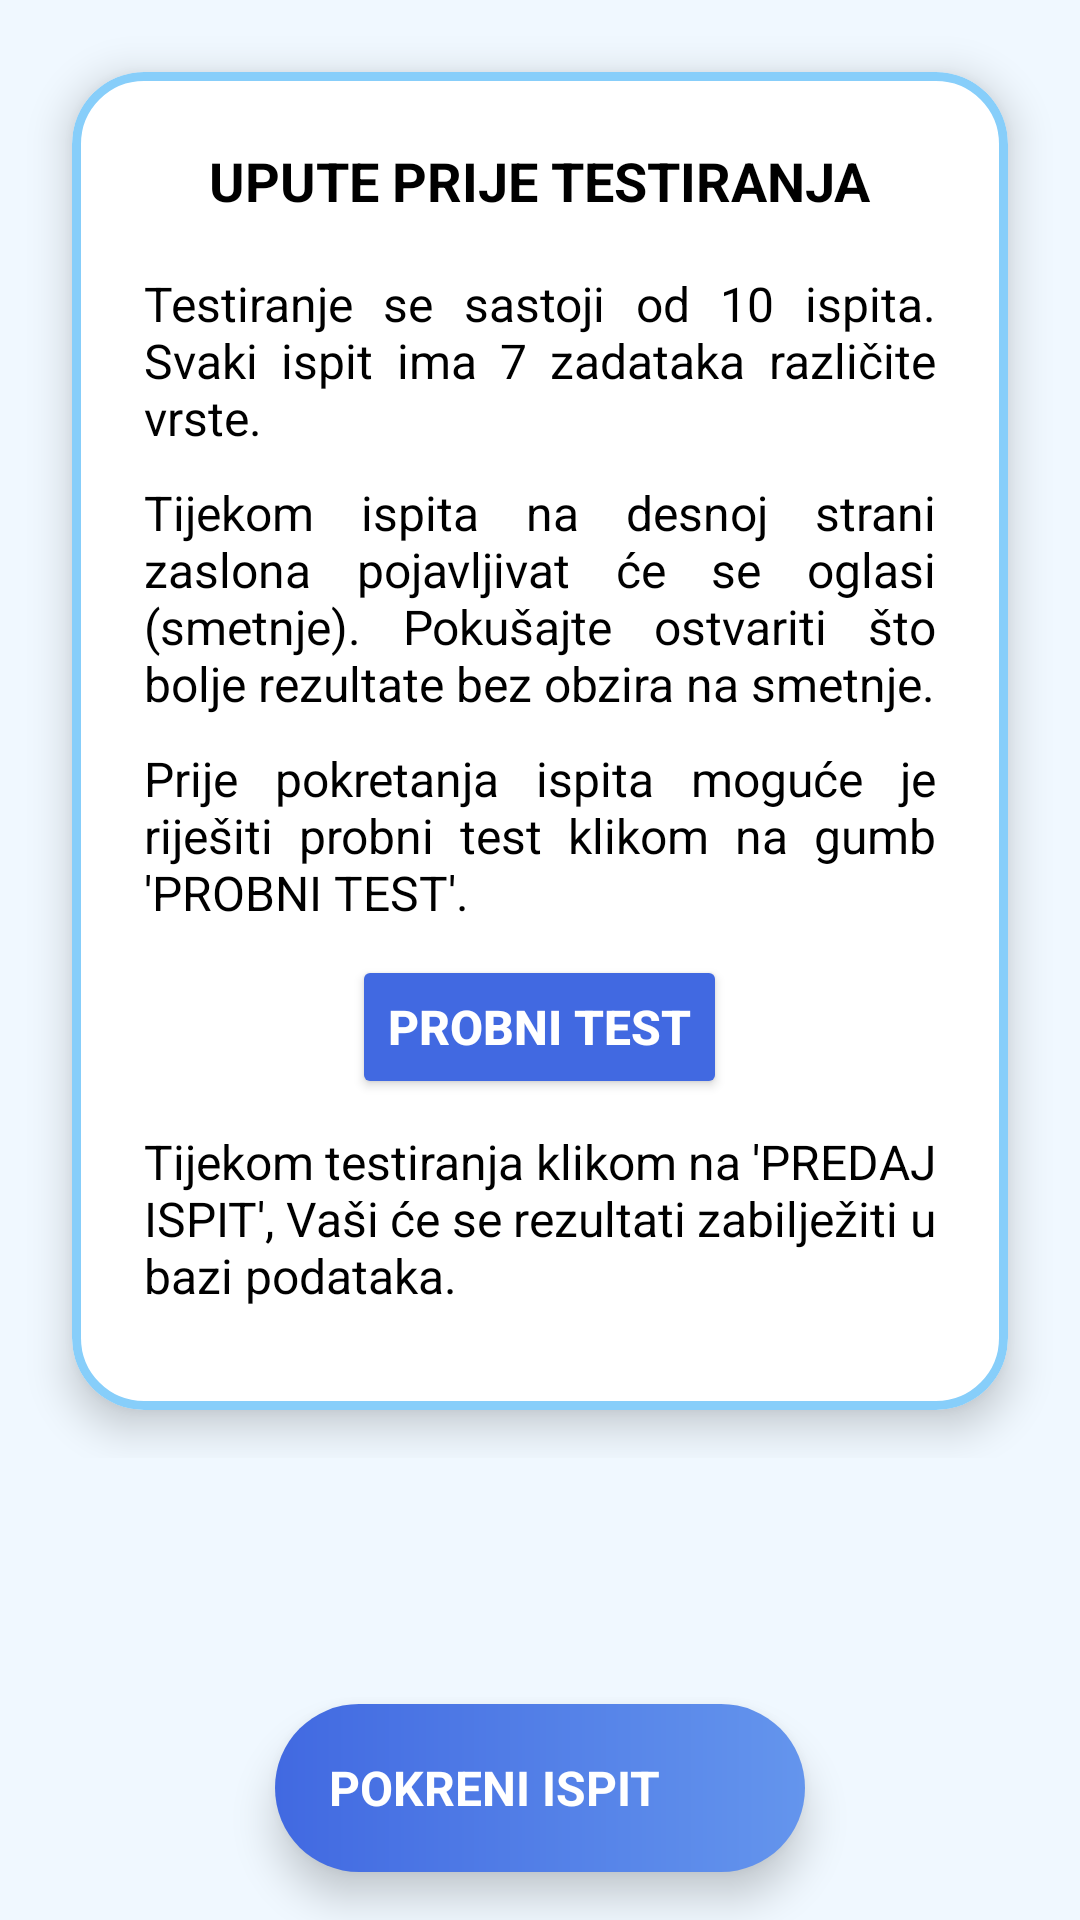

Produce the Android XML layout that renders to this screen, including the resource entries it uses.
<!-- AndroidManifest.xml: application theme Theme.Ads -->
<!-- res/layout/content_main.xml -->
<?xml version="1.0" encoding="utf-8"?>
<androidx.constraintlayout.widget.ConstraintLayout xmlns:android="http://schemas.android.com/apk/res/android"
    xmlns:app="http://schemas.android.com/apk/res-auto"
    xmlns:tools="http://schemas.android.com/tools"
    android:layout_width="match_parent"
    android:layout_height="match_parent"
    android:background="@color/secondary_variant"
    app:layout_behavior="@string/appbar_scrolling_view_behavior"
    tools:showIn="@layout/app_bar_main">

    <ScrollView
        android:id="@+id/instructions_scroll"
        android:layout_width="0dp"
        android:layout_height="0dp"
        app:layout_constraintTop_toTopOf="parent"
        app:layout_constraintBottom_toTopOf="@+id/fab_task"
        app:layout_constraintStart_toStartOf="parent"
        app:layout_constraintEnd_toEndOf="parent"
        android:padding="8dp">

        <LinearLayout
            android:layout_width="match_parent"
            android:layout_height="wrap_content"
            android:orientation="vertical"
            android:gravity="center_horizontal">

            <com.google.android.material.card.MaterialCardView
                android:layout_width="match_parent"
                android:layout_height="wrap_content"
                android:layout_margin="16dp"
                app:cardCornerRadius="24dp"
                app:cardBackgroundColor="@color/white"
                app:strokeWidth="3dp"
                app:strokeColor="@color/secondary"
                app:cardElevation="8dp">

                <LinearLayout
                    android:layout_width="match_parent"
                    android:layout_height="wrap_content"
                    android:orientation="vertical"
                    android:padding="24dp">

                    <TextView
                        android:id="@+id/instruction_page"
                        android:layout_width="wrap_content"
                        android:layout_height="wrap_content"
                        android:text="@string/directions"
                        android:textSize="18sp"
                        android:textColor="@color/black"
                        android:paddingBottom="8dp"
                        android:textAllCaps="true"
                        android:textStyle="bold"
                        android:layout_gravity="center_horizontal"
                        android:layout_marginBottom="10dp"/>

                    <TextView
                        android:id="@+id/instruction_page_1"
                        android:layout_width="wrap_content"
                        android:layout_height="wrap_content"
                        android:text="@string/direction1"
                        android:textSize="16sp"
                        android:textColor="@android:color/black"
                        android:layout_marginBottom="10dp"
                        android:justificationMode="inter_word" />

                    <TextView
                        android:id="@+id/instruction_page_2"
                        android:layout_width="wrap_content"
                        android:layout_height="wrap_content"
                        android:text="@string/direction2"
                        android:textSize="16sp"
                        android:textColor="@android:color/black"
                        android:layout_marginBottom="10dp"
                        android:justificationMode="inter_word" />

                    <TextView
                        android:id="@+id/instruction_page_3"
                        android:layout_width="wrap_content"
                        android:layout_height="wrap_content"
                        android:text="@string/direction3"
                        android:textSize="16sp"
                        android:textColor="@android:color/black"
                        android:layout_marginBottom="10dp"
                        android:justificationMode="inter_word" />

                    
                    <Button
                        android:id="@+id/button_start_trial"
                        android:layout_width="wrap_content"
                        android:layout_height="wrap_content"
                        android:backgroundTint="@color/primary"
                        android:text="probni test"
                        android:textColor="@android:color/white"
                        android:textSize="16sp"
                        android:textStyle="bold"
                        android:layout_gravity="center_horizontal"
                        android:layout_marginBottom="10dp" />

                    <TextView
                        android:id="@+id/instruction_page_4"
                        android:layout_width="wrap_content"
                        android:layout_height="wrap_content"
                        android:text="@string/direction4"
                        android:textSize="16sp"
                        android:textColor="@android:color/black"
                        android:layout_marginBottom="10dp"
                        android:justificationMode="inter_word" />
                </LinearLayout>
            </com.google.android.material.card.MaterialCardView>

        </LinearLayout>
    </ScrollView>

    
    <RelativeLayout
        android:id="@+id/fab_task"
        android:layout_width="wrap_content"
        android:layout_height="wrap_content"
        android:layout_margin="16dp"
        app:layout_constraintEnd_toEndOf="parent"
        app:layout_constraintStart_toStartOf="parent"
        app:layout_constraintBottom_toBottomOf="parent"
        android:background="@drawable/bg_start_button"
        android:padding="8dp"
        android:elevation="8dp">

        <TextView
            android:id="@+id/play_text"
            android:layout_width="wrap_content"
            android:layout_height="wrap_content"
            android:layout_centerVertical="true"
            android:layout_alignParentStart="true"
            android:text="@string/title_start_button"
            android:layout_marginStart="10dp"
            android:textColor="@android:color/white"
            android:textSize="16sp"
            android:textStyle="bold" />

        <androidx.appcompat.widget.AppCompatImageView
            android:id="@+id/play_icon"
            android:layout_width="40dp"
            android:layout_height="40dp"
            android:layout_toEndOf="@id/play_text"
            android:contentDescription="Play Icon"
            app:srcCompat="@drawable/ic_play"
            android:tint="@android:color/white" />
    </RelativeLayout>

</androidx.constraintlayout.widget.ConstraintLayout>
<!-- res/layout/app_bar_main.xml (included above) -->
<?xml version="1.0" encoding="utf-8"?>
<androidx.coordinatorlayout.widget.CoordinatorLayout xmlns:android="http://schemas.android.com/apk/res/android"
    xmlns:tools="http://schemas.android.com/tools"
    android:layout_width="match_parent"
    android:layout_height="match_parent"
    tools:context=".MainActivity">

    <com.google.android.material.appbar.AppBarLayout
        android:layout_width="match_parent"
        android:layout_height="wrap_content"
        android:theme="@style/Theme.Ads.AppBarOverlay">

        <androidx.appcompat.widget.Toolbar
            android:id="@+id/toolbar"
            android:layout_width="match_parent"
            android:layout_height="?attr/actionBarSize"
            android:background="@drawable/bg_app_bar"
            />
    </com.google.android.material.appbar.AppBarLayout>

    <include
        android:id="@+id/content_main"
        layout="@layout/content_main" />

</androidx.coordinatorlayout.widget.CoordinatorLayout>
<!-- resources referenced by this layout -->
<resources>
  <color name="black">#FF000000</color>
  <color name="primary">#4169E1</color>
  <color name="secondary">#87CEFA</color>
  <color name="secondary_variant">#F0f8FF</color>
  <color name="white">#FFFFFFFF</color>
  <!-- drawable bg_app_bar (drawable) -->
  <?xml version="1.0" encoding="utf-8"?>
  <shape xmlns:android="http://schemas.android.com/apk/res/android">
          
          <solid android:color="@color/primary" />
  </shape>
  <!-- drawable bg_start_button (drawable) -->
  <?xml version="1.0" encoding="utf-8"?>
  <shape xmlns:android="http://schemas.android.com/apk/res/android">
      <gradient android:startColor="@color/primary"
          android:endColor="@color/primary_variant"
          android:angle="360" /> -->
      <corners android:radius="40dp" />
  </shape>
  <string name="direction1">Testiranje se sastoji od 10 ispita.
                              Svaki ispit ima 7 zadataka različite vrste.
      </string>
  <string name="direction2">Tijekom ispita na desnoj strani zaslona pojavljivat će se oglasi (smetnje).
                              Pokušajte ostvariti što bolje rezultate bez obzira na smetnje.
      </string>
  <string name="direction3">Prije pokretanja ispita moguće je riješiti probni test klikom na gumb \'PROBNI TEST\'.</string>
  <string name="direction4">Tijekom testiranja klikom na \'PREDAJ ISPIT\', Vaši će se rezultati zabilježiti u bazi podataka.</string>
  <string name="directions">Upute prije testiranja</string>
  <string name="title_start_button">POKRENI ISPIT</string>
  <style name="Theme.Ads.AppBarOverlay" parent="ThemeOverlay.AppCompat.Dark.ActionBar" />
  <style name="Theme.Ads" parent="Theme.MaterialComponents.DayNight.DarkActionBar">
          
          <item name="colorPrimary">@color/primary</item>
          <item name="colorPrimaryVariant">@color/primary_variant</item>
          <item name="colorOnPrimary">@color/white</item>
          
          <item name="colorSecondary">@color/secondary</item>
          <item name="colorSecondaryVariant">@color/secondary_variant</item>
          <item name="colorOnSecondary">@color/black</item>
          
          <item name="android:statusBarColor">#121212</item>
          
          <item name="android:windowBackground">@color/background</item>
          
  
      </style>
  <color name="primary_variant">#6495ED</color>
  <color name="background">#F0f8FF</color>
</resources>
